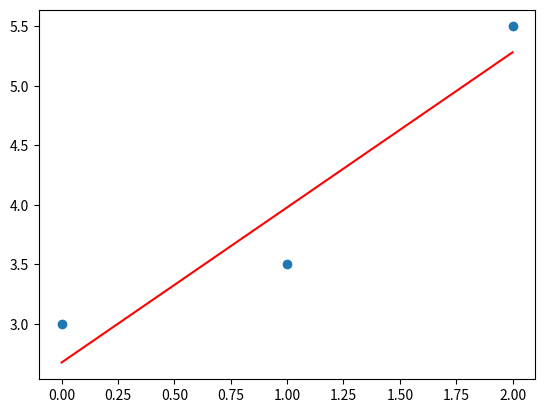

Source code (Python):
import numpy as np
import matplotlib.pyplot as plt


def mse(y,y_hat):
    return ((y-y_hat)**2).mean()

def mse_val(y,predict_result):
  return mse(np.array(y),np.array(predict_result))



X = np.array([0.0, 1.0, 2.0])
y = np.array([3.0, 3.5, 5.5])

w = 0       # 기울기
b = 0       # 절편

lrate = 0.01  # 학습률
epochs = 500  # 반복 횟수

n = float(len(X)) # 입력 데이터의 개수

# 경사 하강법
j=0
for i in range(epochs): 
    y_pred = w*X + b  			# 선형 회귀 예측값
    dw = (2/n) * sum(X * (y_pred-y)) 	# 넘파이 배열간의 산술 계산은 요소별로 적용
    db = (2/n) * sum(y_pred-y)  	# sum()은 모든 요소들의 합을 계산하는 내장 함수
    w = w - lrate * dw  		# 기울기 수정
    b = b - lrate * db  		# 절편 수정
    if (i%50==0):
      print('iteration %3d: loss  %4.2f w %3.2f b %3.2f '%(i,mse(y,y_pred),w,b))
      j=j+1  
    
# 기울기와 절편을 출력한다. 
print ('########## final w,b',w, b)

# 예측값을 만든다.
y_pred = w*X + b


# 입력 데이터를 그래프 상에 찍는다. 
plt.scatter(X, y) 

# 예측값은 선그래프로 그린다. 
plt.plot([min(X), max(X)], [min(y_pred), max(y_pred)], color='red')
plt.show()


